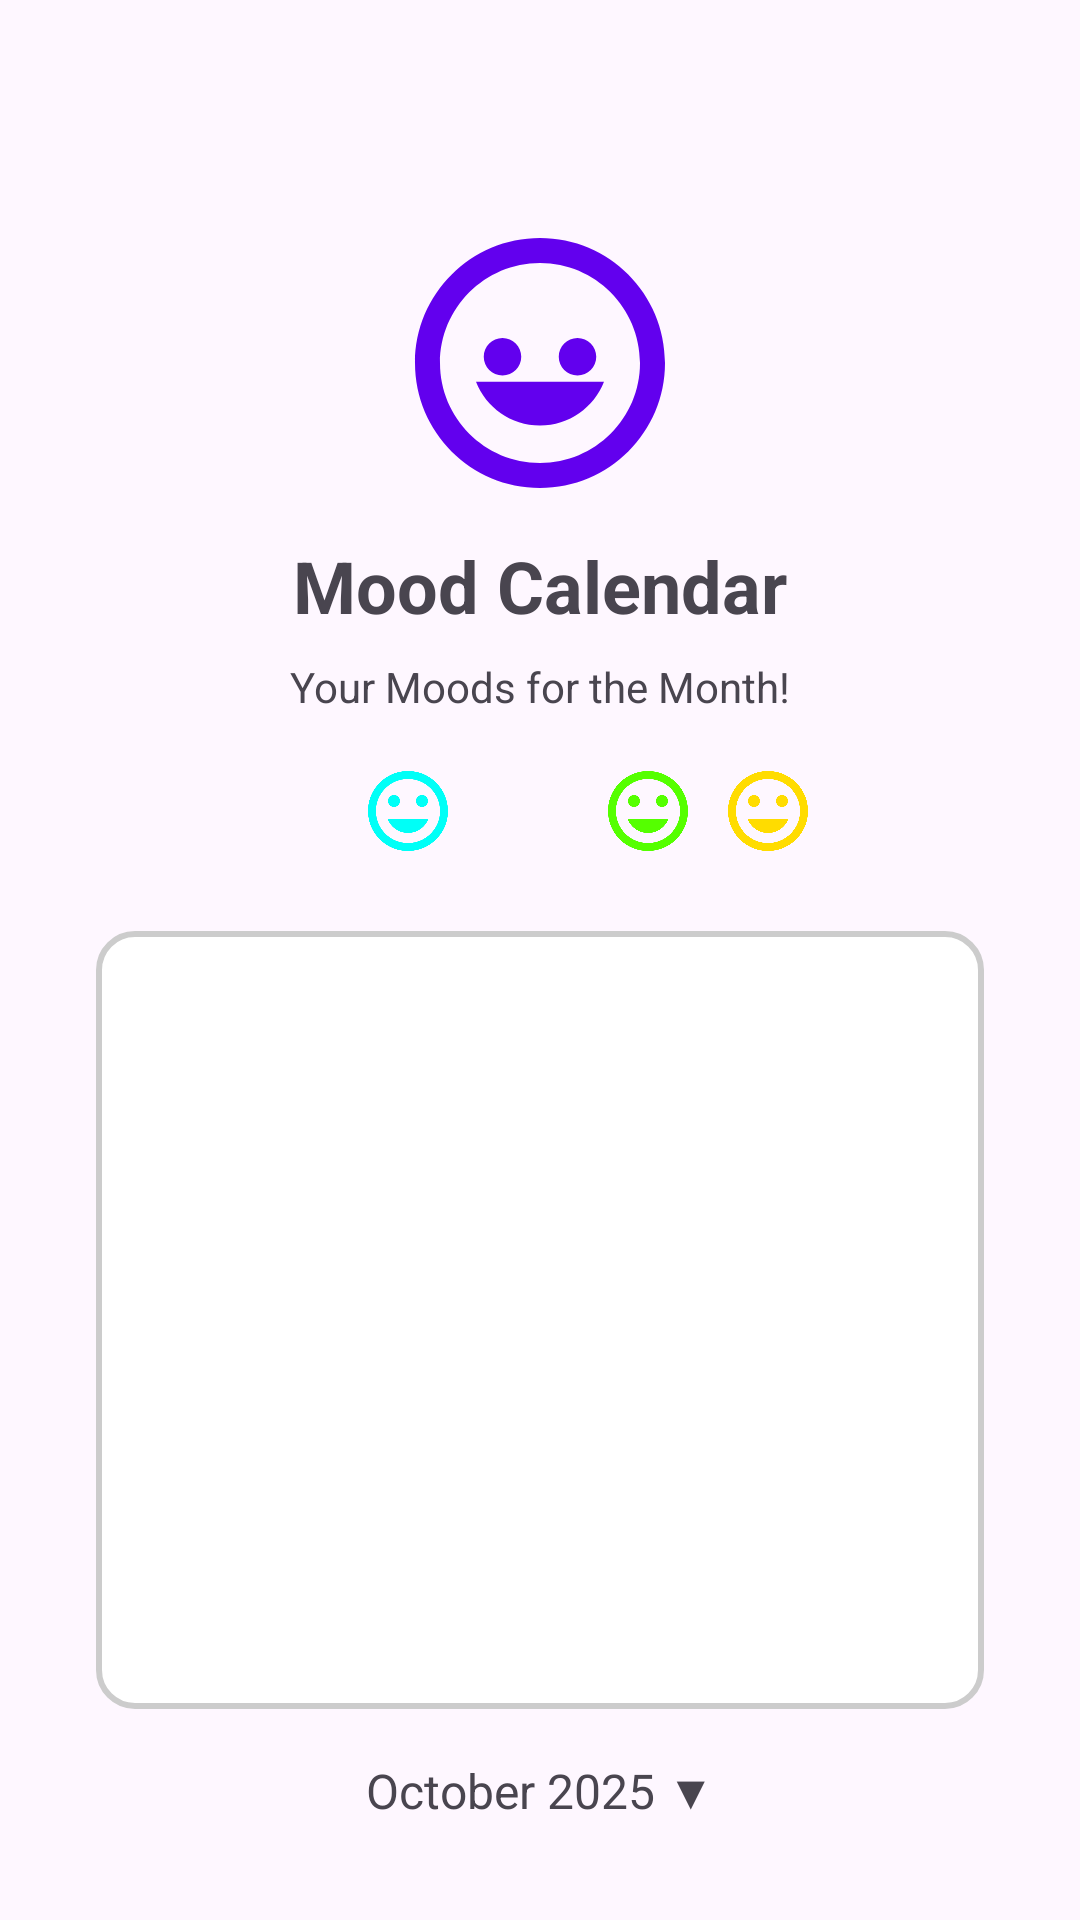

Here is an Android app screen rendered from its layout file. Give the layout XML and the strings, colors and styles it references.
<!-- AndroidManifest.xml: application theme Theme.MoodMate -->
<!-- res/layout/activity_calendar_view.xml -->
<?xml version="1.0" encoding="utf-8"?>
<androidx.constraintlayout.widget.ConstraintLayout xmlns:android="http://schemas.android.com/apk/res/android"
    xmlns:app="http://schemas.android.com/apk/res-auto"
    xmlns:tools="http://schemas.android.com/tools"
    android:layout_width="match_parent"
    android:layout_height="match_parent"
    android:padding="32dp"
    tools:context=".CalendarActivity">

    <ImageView
        android:id="@+id/app_icon"
        android:layout_width="100dp"
        android:layout_height="100dp"
        android:src="@drawable/ic_moodmate_logo"
        android:contentDescription="MoodMate App Icon"
        app:layout_constraintTop_toTopOf="parent"
        app:layout_constraintStart_toStartOf="parent"
        app:layout_constraintEnd_toEndOf="parent"
        app:layout_constraintBottom_toTopOf="@+id/title_mood_calendar"
        app:layout_constraintVertical_chainStyle="packed"/>

    <TextView
        android:id="@+id/title_mood_calendar"
        android:layout_width="wrap_content"
        android:layout_height="wrap_content"
        android:text="Mood Calendar"
        android:textSize="24sp"
        android:textStyle="bold"
        android:layout_marginTop="8dp"
        app:layout_constraintTop_toBottomOf="@+id/app_icon"
        app:layout_constraintStart_toStartOf="parent"
        app:layout_constraintEnd_toEndOf="parent"/>

    <TextView
        android:id="@+id/subtitle_mood_calendar"
        android:layout_width="wrap_content"
        android:layout_height="wrap_content"
        android:text="Your Moods for the Month!"
        android:layout_marginTop="8dp"
        app:layout_constraintTop_toBottomOf="@+id/title_mood_calendar"
        app:layout_constraintStart_toStartOf="parent"
        app:layout_constraintEnd_toEndOf="parent"/>

    <LinearLayout
        android:id="@+id/mood_emojis_legend"
        android:layout_width="0dp"
        android:layout_height="wrap_content"
        android:orientation="horizontal"
        android:gravity="center"
        android:layout_marginTop="16dp"
        app:layout_constraintTop_toBottomOf="@+id/subtitle_mood_calendar"
        app:layout_constraintStart_toStartOf="parent"
        app:layout_constraintEnd_toEndOf="parent">

        
        <ImageView
            android:layout_width="32dp"
            android:layout_height="32dp"
            android:src="@drawable/ic_mood_angry"
            android:contentDescription="Angry Mood"
            android:layout_marginEnd="8dp"/>
        <ImageView
            android:layout_width="32dp"
            android:layout_height="32dp"
            android:src="@drawable/ic_mood_sad"
            android:contentDescription="Sad Mood"
            android:layout_marginEnd="8dp"/>
        <ImageView
            android:layout_width="32dp"
            android:layout_height="32dp"
            android:src="@drawable/ic_mood_neutral"
            android:contentDescription="Neutral Mood"
            android:layout_marginEnd="8dp"/>

        <ImageView
            android:layout_width="32dp"
            android:layout_height="32dp"
            android:src="@drawable/ic_mood_happy"
            android:contentDescription="Happy Mood"
            android:layout_marginEnd="8dp"/>

        <ImageView
            android:layout_width="32dp"
            android:layout_height="32dp"
            android:src="@drawable/ic_mood_excited"
            android:contentDescription="Excited Mood"
            android:layout_marginEnd="8dp"/>

    </LinearLayout>

    
    <LinearLayout
        android:id="@+id/calendar_container"
        android:layout_width="0dp"
        android:layout_height="0dp"
        android:orientation="vertical"
        android:padding="8dp"
        android:background="@drawable/rounded_border"
        android:layout_marginTop="24dp"
        android:minHeight="300dp"
        app:layout_constraintHeight_percent="0.45"
        app:layout_constraintTop_toBottomOf="@+id/mood_emojis_legend"
        app:layout_constraintStart_toStartOf="parent"
        app:layout_constraintEnd_toEndOf="parent"
        app:layout_constraintBottom_toTopOf="@+id/current_month_selector"
        app:layout_constraintVertical_bias="0.0"
        app:layout_constraintHorizontal_bias="0.0">

        

    </LinearLayout>

    <TextView
        android:id="@+id/current_month_selector"
        android:layout_width="wrap_content"
        android:layout_height="wrap_content"
        android:text="October 2025 ▼"
        android:textSize="16sp"
        android:paddingTop="16dp"
        app:layout_constraintTop_toBottomOf="@+id/calendar_container"
        app:layout_constraintStart_toStartOf="parent"
        app:layout_constraintEnd_toEndOf="parent"
        app:layout_constraintBottom_toBottomOf="parent"/>

</androidx.constraintlayout.widget.ConstraintLayout>
<!-- resources referenced by this layout -->
<resources>
  <!-- drawable ic_mood_excited (drawable) -->
  <vector xmlns:android="http://schemas.android.com/apk/res/android" android:height="24dp" android:tint="#FFDC00" android:viewportHeight="24" android:viewportWidth="24" android:width="24dp">
        
      <path android:fillColor="@android:color/white" android:pathData="M11.99,2C6.47,2 2,6.48 2,12s4.47,10 9.99,10C17.52,22 22,17.52 22,12S17.52,2 11.99,2zM12,20c-4.42,0 -8,-3.58 -8,-8s3.58,-8 8,-8 8,3.58 8,8 -3.58,8 -8,8zM15.5,11c0.83,0 1.5,-0.67 1.5,-1.5S16.33,8 15.5,8 14,8.67 14,9.5s0.67,1.5 1.5,1.5zM8.5,11c0.83,0 1.5,-0.67 1.5,-1.5S9.33,8 8.5,8 7,8.67 7,9.5 7.67,11 8.5,11zM12,17.5c2.33,0 4.31,-1.46 5.11,-3.5L6.89,14c0.8,2.04 2.78,3.5 5.11,3.5z"/>
      
  </vector>
  <!-- drawable ic_mood_happy (drawable) -->
  <vector xmlns:android="http://schemas.android.com/apk/res/android" android:height="24dp" android:tint="#55FF00" android:viewportHeight="24" android:viewportWidth="24" android:width="24dp">
        
      <path android:fillColor="@android:color/white" android:pathData="M11.99,2C6.47,2 2,6.48 2,12s4.47,10 9.99,10C17.52,22 22,17.52 22,12S17.52,2 11.99,2zM12,20c-4.42,0 -8,-3.58 -8,-8s3.58,-8 8,-8 8,3.58 8,8 -3.58,8 -8,8zM15.5,11c0.83,0 1.5,-0.67 1.5,-1.5S16.33,8 15.5,8 14,8.67 14,9.5s0.67,1.5 1.5,1.5zM8.5,11c0.83,0 1.5,-0.67 1.5,-1.5S9.33,8 8.5,8 7,8.67 7,9.5 7.67,11 8.5,11zM12,17.5c2.33,0 4.31,-1.46 5.11,-3.5L6.89,14c0.8,2.04 2.78,3.5 5.11,3.5z"/>
      
  </vector>
  <!-- drawable ic_mood_sad (drawable) -->
  <vector xmlns:android="http://schemas.android.com/apk/res/android" android:height="24dp" android:tint="#00FFF7" android:viewportHeight="24" android:viewportWidth="24" android:width="24dp">
        
      <path android:fillColor="@android:color/white" android:pathData="M11.99,2C6.47,2 2,6.48 2,12s4.47,10 9.99,10C17.52,22 22,17.52 22,12S17.52,2 11.99,2zM12,20c-4.42,0 -8,-3.58 -8,-8s3.58,-8 8,-8 8,3.58 8,8 -3.58,8 -8,8zM15.5,11c0.83,0 1.5,-0.67 1.5,-1.5S16.33,8 15.5,8 14,8.67 14,9.5s0.67,1.5 1.5,1.5zM8.5,11c0.83,0 1.5,-0.67 1.5,-1.5S9.33,8 8.5,8 7,8.67 7,9.5 7.67,11 8.5,11zM12,17.5c2.33,0 4.31,-1.46 5.11,-3.5L6.89,14c0.8,2.04 2.78,3.5 5.11,3.5z"/>
      
  </vector>
  <!-- drawable ic_moodmate_logo (drawable) -->
  <vector xmlns:android="http://schemas.android.com/apk/res/android"
      android:width="24dp"
      android:height="24dp"
      android:viewportWidth="24"
      android:viewportHeight="24"
      android:tint="?attr/colorPrimary">
      <path
          android:fillColor="@android:color/white"
          android:pathData="M12,2C6.48,2 2,6.48 2,12s4.48,10 10,10 10,-4.48 10,-10S17.52,2 12,2zM12,20c-4.41,0 -8,-3.59 -8,-8s3.59,-8 8,-8 8,3.59 8,8S16.41,20 12,20zM9,13c-0.83,0 -1.5,-0.67 -1.5,-1.5S8.17,10 9,10s1.5,0.67 1.5,1.5S9.83,13 9,13zM15,13c-0.83,0 -1.5,-0.67 -1.5,-1.5S14.17,10 15,10s1.5,0.67 1.5,1.5S15.83,13 15,13zM12,17c-2.33,0 -4.32,-1.45 -5.12,-3.5h10.24C16.32,15.55 14.33,17 12,17z"/>
  </vector>
  <!-- drawable rounded_border (drawable) -->
  <?xml version="1.0" encoding="utf-8"?>
  <shape xmlns:android="http://schemas.android.com/apk/res/android"
      android:shape="rectangle">
  
      
      <stroke
          android:width="2dp"
          android:color="#CCCCCC" /> 
  
      
      <corners
          android:radius="12dp" /> 
  
      
      <solid
          android:color="#FFFFFF" /> 
  
  </shape>
  <style name="Theme.MoodMate" parent="Base.Theme.MoodMate" />
  <style name="Base.Theme.MoodMate" parent="Theme.Material3.DayNight.NoActionBar">
          <item name="colorPrimary">@color/purple_500</item>
          <item name="colorSecondary">@color/teal_200</item>
      </style>
  <!-- not gathered from this repository: default colours our renderer supplied (Android Studio template values) -->
  <color name="purple_500">#FF6200EE</color>
  <color name="teal_200">#FF03DAC5</color>
</resources>
